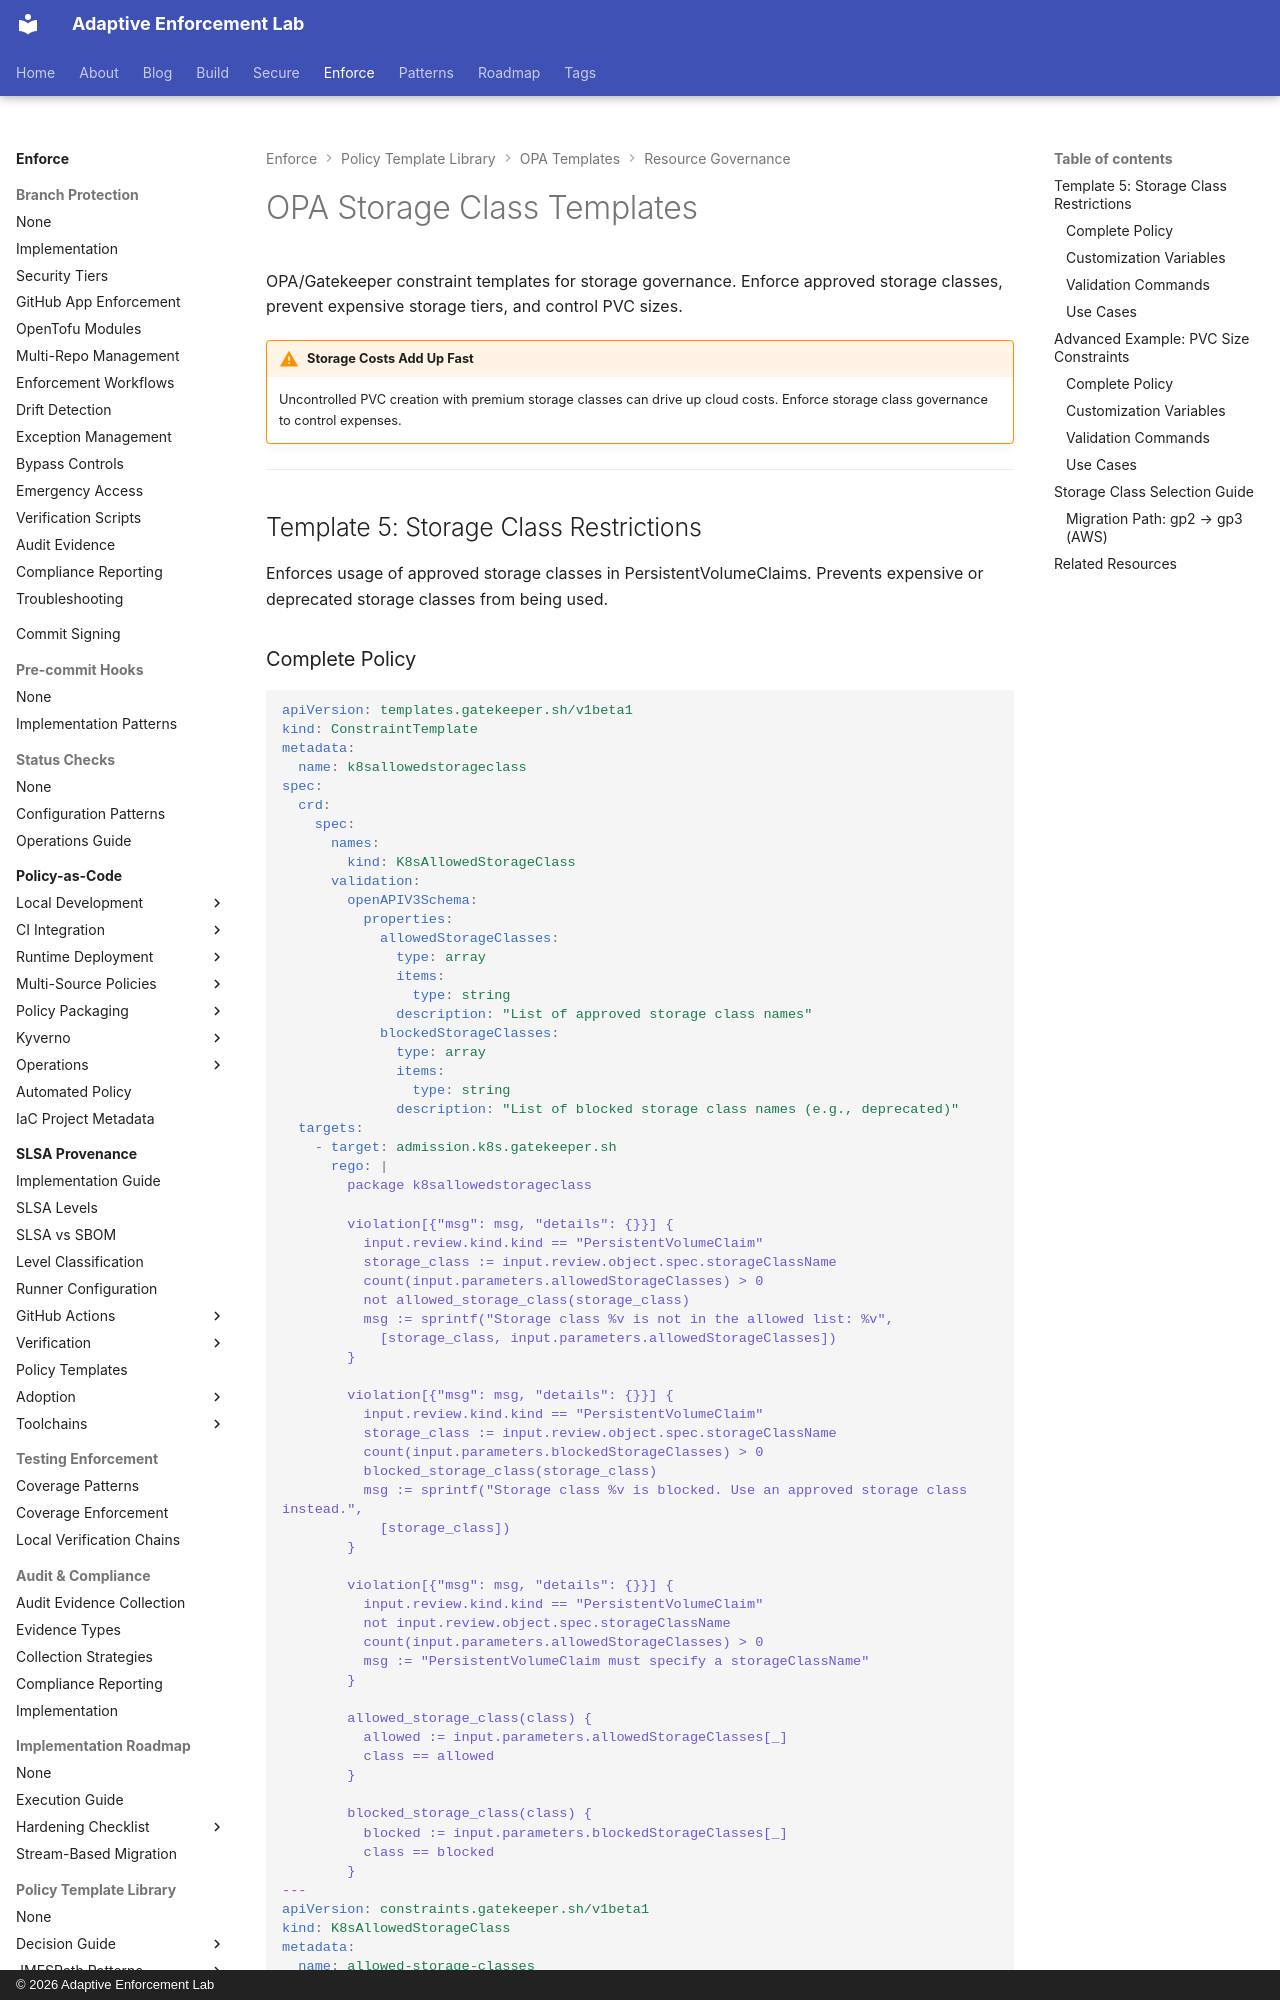

repository: adaptive-enforcement-lab/adaptive-enforcement-lab-com · page: enforce/policy-as-code/template-library/opa/resource/storage/index.html · generator: mkdocs · copyright: © 2026 Adaptive Enforcement Lab

---
title: OPA Storage Class Templates
description: >-
  OPA Gatekeeper storage class templates. Enforce approved storage classes and PVC size constraints with complete Rego implementations.
tags:
  - opa
  - gatekeeper
  - storage-class
  - pvc
  - kubernetes
  - templates
provenance: human
---
# OPA Storage Class Templates

OPA/Gatekeeper constraint templates for storage governance. Enforce approved storage classes, prevent expensive storage tiers, and control PVC sizes.

!!! warning "Storage Costs Add Up Fast"
    Uncontrolled PVC creation with premium storage classes can drive up cloud costs. Enforce storage class governance to control expenses.

---

## Template 5: Storage Class Restrictions

Enforces usage of approved storage classes in PersistentVolumeClaims. Prevents expensive or deprecated storage classes from being used.
